Run: headless pygame with SDL's dummy video driver; simulated clock (each Clock.tick advances the game by its frame time, no real sleeping); random seed 0; keys injected as events and as key.get_pressed() state; no mouse input.
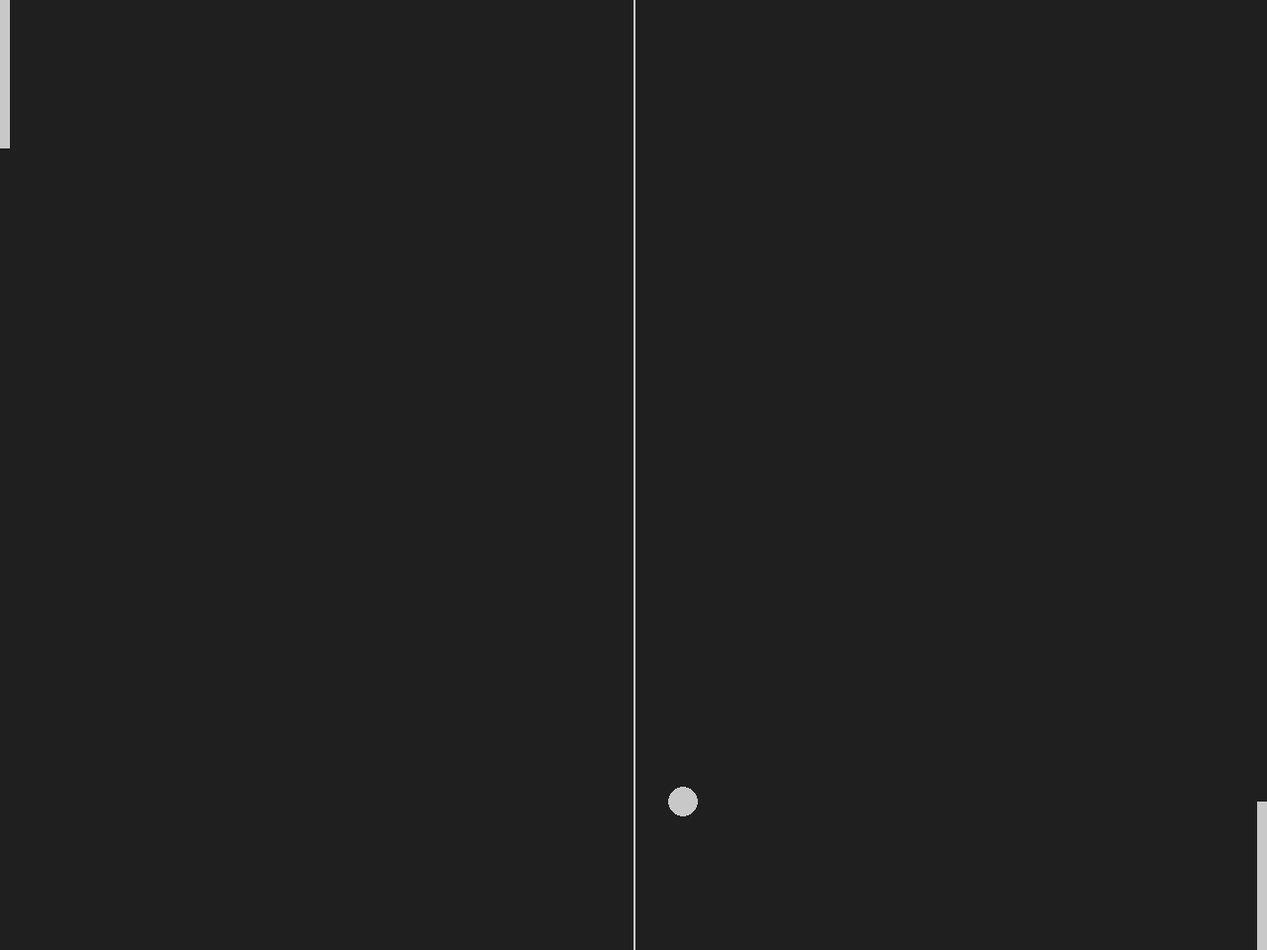
Frame 1 of 4 · flips 1–60 · no input
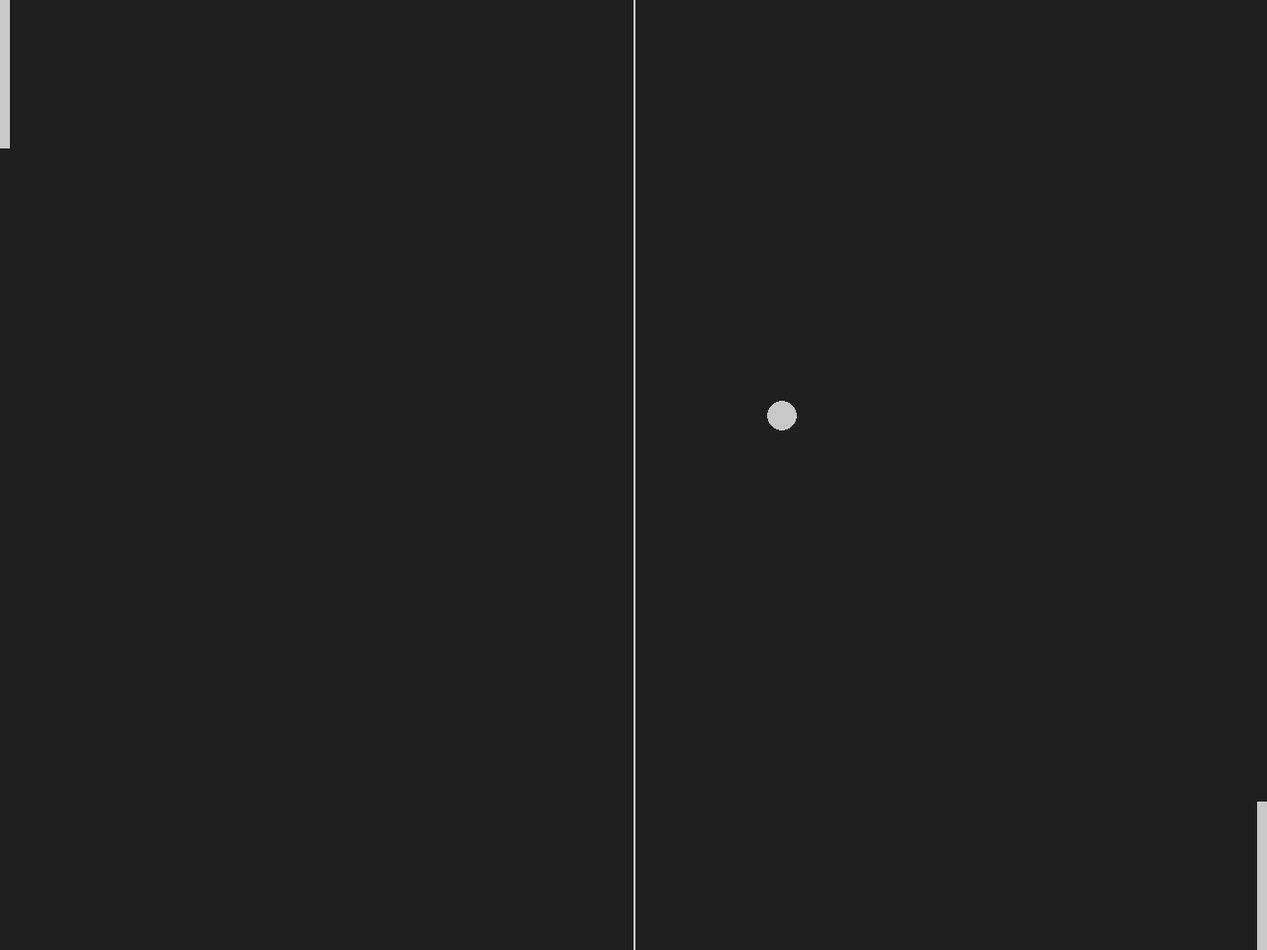
Frame 2 of 4 · flips 61–180 · tapped SPACE, RETURN · held RIGHT (→), D
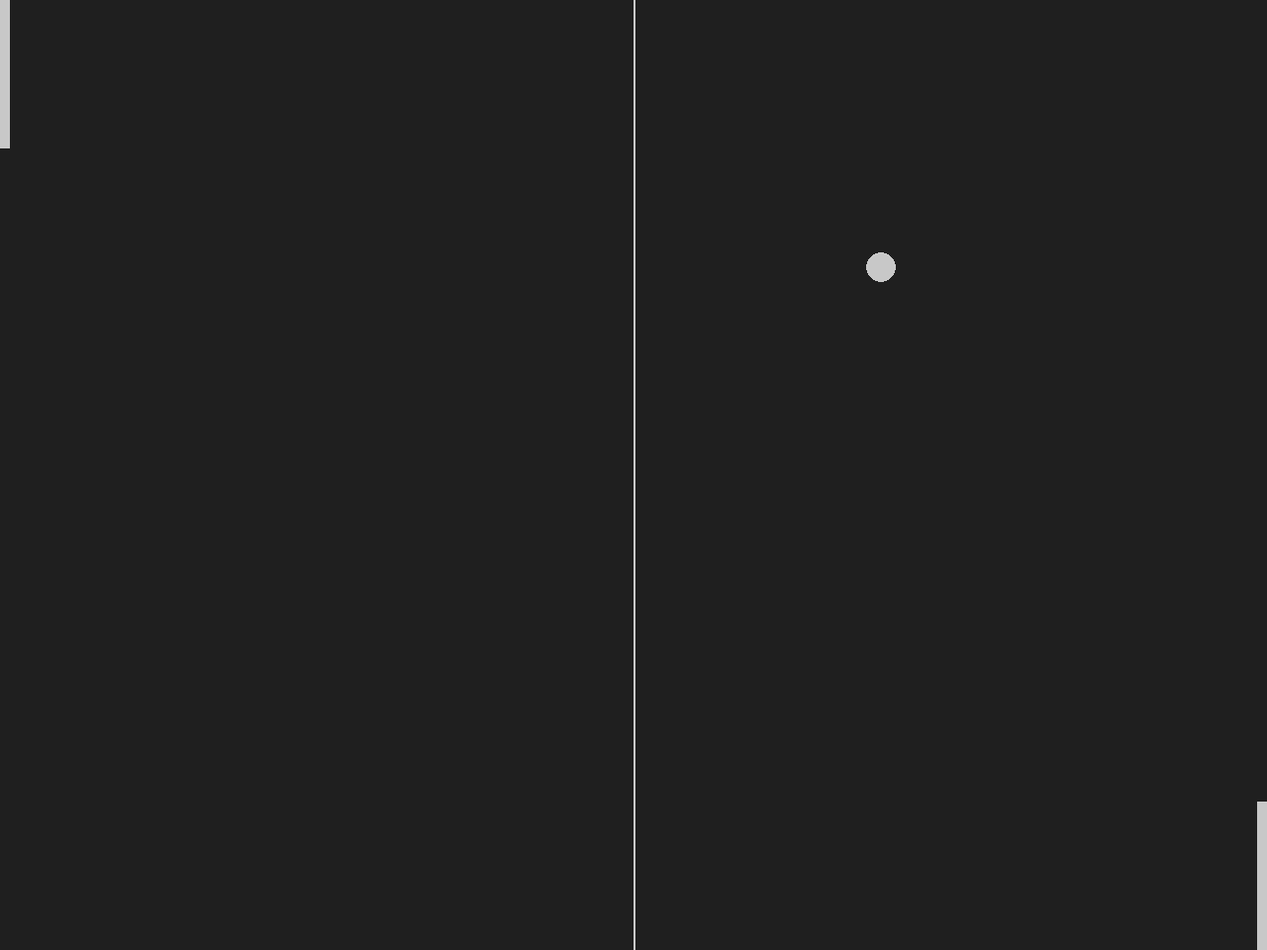
Frame 3 of 4 · flips 181–300 · held DOWN (↓), S
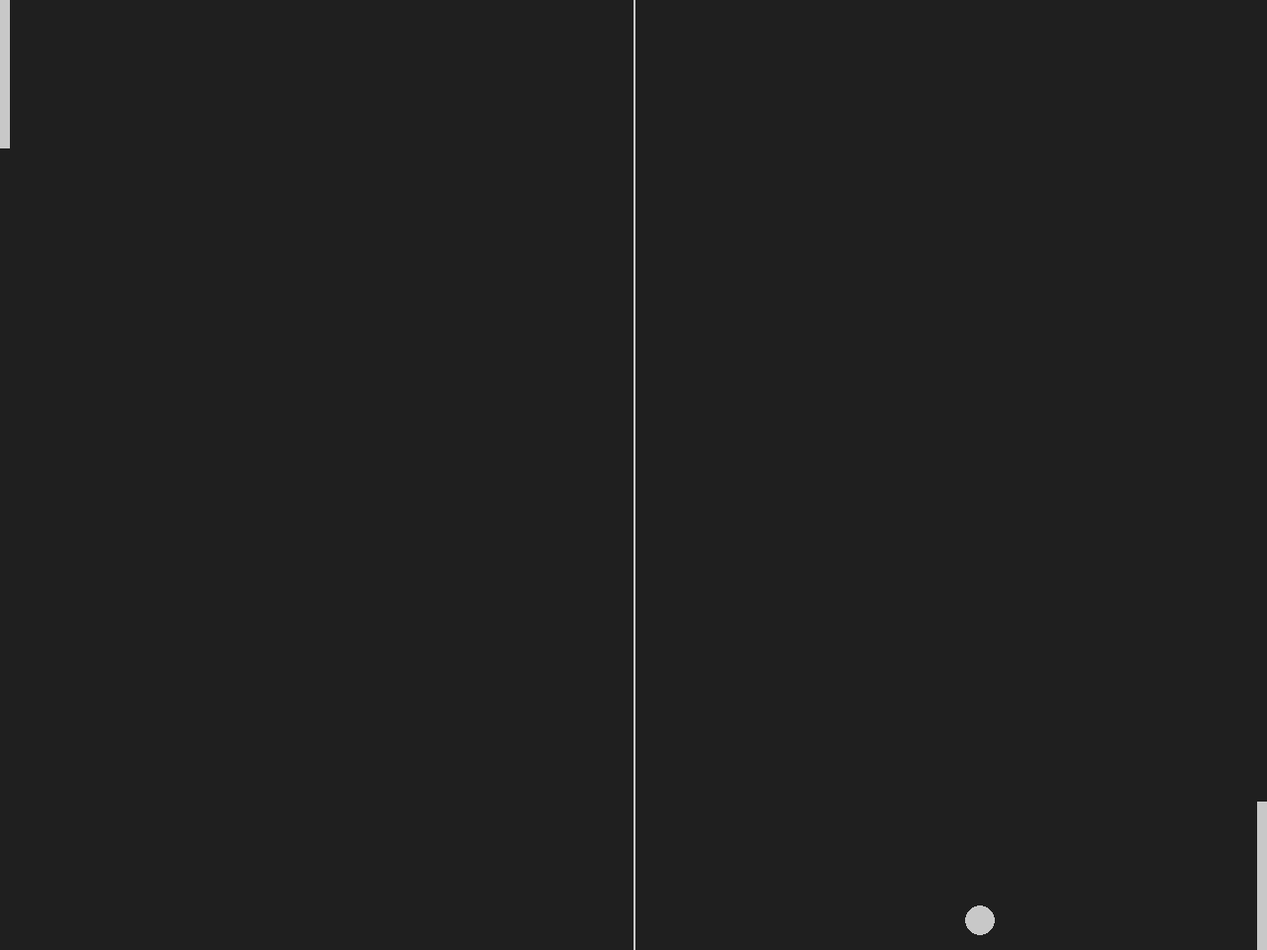
Frame 4 of 4 · flips 301–420 · held LEFT (←), A, UP (↑), W

The pygame program that drew these frames:

# used to close the program
import sys

import pygame


class Ball:
    def __init__(self, width, color, coordinate, initial_movement):
        self.width = width
        self.color = color
        self.x, self.y = coordinate
        # use vector to denote speed and direction
        self.vector_x, self.vector_y = initial_movement

    def draw(self, surface):
        # create rectangle to draw
        print(self.x, self.y)
        rect = pygame.Rect(self.x, self.y, self.width, self.width)
        pygame.draw.ellipse(surface, self.color, rect)

    # TODO, if we want to manage the barriers in Ball class
    def update_Position(self, screen_width, screen_height):
        screen_width = screen_width - self.width
        screen_height = screen_height - self.width

        new_x = self.x + self.vector_x
        new_y = self.y + self.vector_y
        # if fractional, part of the ball follows the old trajectory
        # the rest follows the new trajectory
        if new_x < 0:
            self.x = -new_x
            self.vector_x = -self.vector_x
        elif new_x > screen_width:
            self.x = screen_width - (new_x - screen_width)
            self.vector_x = -self.vector_x
        else:
            self.x = new_x

        if new_y < 0:
            self.y = -new_y
            self.vector_y = -self.vector_y
        elif new_y > screen_height:
            self.y = screen_height - (new_y - screen_height)
            self.vector_y = -self.vector_y
        else:
            self.y = new_y


# setup
pygame.init()
clock = pygame.time.Clock()

SCREEN_WIDTH = 1280
SCREEN_HEIGHT = 960
BACKGROUND = pygame.Color("grey12")
LIGHT_GREY = (200, 200, 200)
SCREEN = pygame.display.set_mode((SCREEN_WIDTH, SCREEN_HEIGHT))
pygame.display.set_caption("Pong")

BALL_WIDTH = 30
# surface, extra layer that holds material
# display surface (only1) + regular surface (infinite)

ball = Ball(
    BALL_WIDTH,
    LIGHT_GREY,
    ((SCREEN_WIDTH - BALL_WIDTH) // 2, (SCREEN_HEIGHT - BALL_WIDTH) // 2),
    (20, 10),
)

# (x,y,w,h)
PLAYER_WIDTH = 10
PLAYER_HEIGHT = 150
# different concept, rect, rect can be put around shape and surfaces
# like a selector in photoshop
player = pygame.Rect(0, 0, PLAYER_WIDTH, PLAYER_HEIGHT)
opponent = pygame.Rect(
    SCREEN_WIDTH - PLAYER_WIDTH,
    SCREEN_HEIGHT - PLAYER_HEIGHT,
    PLAYER_WIDTH,
    PLAYER_HEIGHT,
)

# game loop
# (react to user input,
# update the code [setup],
# then render the screen)
while True:
    # all user interation == events
    # return fetched events also discard them from the event queue
    # next event.get() will be different
    for event in pygame.event.get():
        if event.type == pygame.QUIT:
            pygame.quit()
            sys.exit()

    # main display surface, only a single one
    # pygame.draw ==> directly on display

    # multiple surfaces (attach to display)
    # can draw / put pictures onto a surface

    # Visuals, draw ontop of eachothers
    # rect, put around shapes/surfaces ???
    # pygame.draw(surface, color, rect)
    SCREEN.fill(BACKGROUND)
    # NOTE: pygame.draw draw directly on the display
    # NOTE: draw takes a surface, color, rectangle
    pygame.draw.rect(SCREEN, LIGHT_GREY, player)
    pygame.draw.rect(SCREEN, LIGHT_GREY, opponent)
    ball.update_Position(SCREEN_WIDTH, SCREEN_HEIGHT)
    ball.draw(SCREEN)
    pygame.draw.line(
        SCREEN,
        LIGHT_GREY,
        (SCREEN_WIDTH // 2, 0),
        (SCREEN_WIDTH // 2, SCREEN_HEIGHT),
        2,
    )
    pygame.display.flip()
    # limits how fast the loop runs, 60fps
    # NOTE: computer do the while loop as fast as possible
    # result will then vary per machine
    clock.tick(60)
